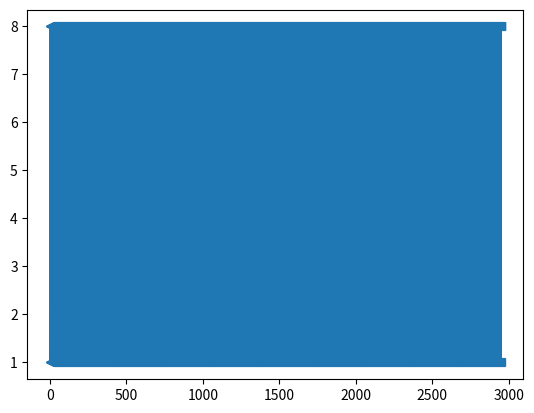

Write the Python code that produced this figure.
#Three lines to make our compiler able to draw:
import sys
import matplotlib
matplotlib.use('Agg')

import matplotlib.pyplot as plt
import numpy as np

ypoints = np.array([1, 8, 1, 8, 1, 8, 1, 8, 1, 8, 1, 8, 1, 8, 1, 8, 1, 8, 1, 8, 1, 8, 1, 8, 1, 8, 1, 8, 1, 8, 1, 8, 1, 8, 1, 8, 1, 8, 1, 8, 1, 8, 1, 8, 1, 8, 1, 8, 1, 8, 1, 8, 1, 8, 1, 8, 1, 8, 1, 8, 1, 8, 1, 8, 1, 8, 1, 8, 1, 8, 1, 8, 1, 8, 1, 8, 1, 8, 1, 8, 1, 8, 1, 8, 1, 8, 1, 8, 1, 8, 1, 8, 1, 8, 1, 8, 1, 8, 1, 8, 1, 8, 1, 8, 1, 8, 1, 8, 1, 8, 1, 8, 1, 8, 1, 8, 1, 8, 1, 8, 1, 8, 1, 8, 1, 8, 1, 8, 1, 8, 1, 8, 1, 8, 1, 8, 1, 8, 1, 8, 1, 8, 1, 8, 1, 8, 1, 8, 1, 8, 1, 8, 1, 8, 1, 8, 1, 8, 1, 8, 1, 8, 1, 8, 1, 8, 1, 8, 1, 8, 1, 8, 1, 8, 1, 8, 1, 8, 1, 8, 1, 8, 1, 8, 1, 8, 1, 8, 1, 8, 1, 8, 1, 8, 1, 8, 1, 8, 1, 8, 1, 8, 1, 8, 1, 8, 1, 8, 1, 8, 1, 8, 1, 8, 1, 8, 1, 8, 1, 8, 1, 8, 1, 8, 1, 8, 1, 8, 1, 8, 1, 8, 1, 8, 1, 8, 1, 8, 1, 8, 1, 8, 1, 8, 1, 8, 1, 8, 1, 8, 1, 8, 1, 8, 1, 8, 1, 8, 1, 8, 1, 8, 1, 8, 1, 8, 1, 8, 1, 8, 1, 8, 1, 8, 1, 8, 1, 8, 1, 8, 1, 8, 1, 8, 1, 8, 1, 8, 1, 8, 1, 8, 1, 8, 1, 8, 1, 8, 1, 8, 1, 8, 1, 8, 1, 8, 1, 8, 1, 8, 1, 8, 1, 8, 1, 8, 1, 8, 1, 8, 1, 8, 1, 8, 1, 8, 1, 8, 1, 8, 1, 8, 1, 8, 1, 8, 1, 8, 1, 8, 1, 8, 1, 8, 1, 8, 1, 8, 1, 8, 1, 8, 1, 8, 1, 8, 1, 8, 1, 8, 1, 8, 1, 8, 1, 8, 1, 8, 1, 8, 1, 8, 1, 8, 1, 8, 1, 8, 1, 8, 1, 8, 1, 8, 1, 8, 1, 8, 1, 8, 1, 8, 1, 8, 1, 8, 1, 8, 1, 8, 1, 8, 1, 8, 1, 8, 1, 8, 1, 8, 1, 8, 1, 8, 1, 8, 1, 8, 1, 8, 1, 8, 1, 8, 1, 8, 1, 8, 1, 8, 1, 8, 1, 8, 1, 8, 1, 8, 1, 8, 1, 8, 1, 8, 1, 8, 1, 8, 1, 8, 1, 8, 1, 8, 1, 8, 1, 8, 1, 8, 1, 8, 1, 8, 1, 8, 1, 8, 1, 8, 1, 8, 1, 8, 1, 8, 1, 8, 1, 8, 1, 8, 1, 8, 1, 8, 1, 8, 1, 8, 1, 8, 1, 8, 1, 8, 1, 8, 1, 8, 1, 8, 1, 8, 1, 8, 1, 8, 1, 8, 1, 8, 1, 8, 1, 8, 1, 8, 1, 8, 1, 8, 1, 8, 1, 8, 1, 8, 1, 8, 1, 8, 1, 8, 1, 8, 1, 8, 1, 8, 1, 8, 1, 8, 1, 8, 1, 8, 1, 8, 1, 8, 1, 8, 1, 8, 1, 8, 1, 8, 1, 8, 1, 8, 1, 8, 1, 8, 1, 8, 1, 8, 1, 8, 1, 8, 1, 8, 1, 8, 1, 8, 1, 8, 1, 8, 1, 8, 1, 8, 1, 8, 1, 8, 1, 8, 1, 8, 1, 8, 1, 8, 1, 8, 1, 8, 1, 8, 1, 8, 1, 8, 1, 8, 1, 8, 1, 8, 1, 8, 1, 8, 1, 8, 1, 8, 1, 8, 1, 8, 1, 8, 1, 8, 1, 8, 1, 8, 1, 8, 1, 8, 1, 8, 1, 8, 1, 8, 1, 8, 1, 8, 1, 8, 1, 8, 1, 8, 1, 8, 1, 8, 1, 8, 1, 8, 1, 8, 1, 8, 1, 8, 1, 8, 1, 8, 1, 8, 1, 8, 1, 8, 1, 8, 1, 8, 1, 8, 1, 8, 1, 8, 1, 8, 1, 8, 1, 8, 1, 8, 1, 8, 1, 8, 1, 8, 1, 8, 1, 8, 1, 8, 1, 8, 1, 8, 1, 8, 1, 8, 1, 8, 1, 8, 1, 8, 1, 8, 1, 8, 1, 8, 1, 8, 1, 8, 1, 8, 1, 8, 1, 8, 1, 8, 1, 8, 1, 8, 1, 8, 1, 8, 1, 8, 1, 8, 1, 8, 1, 8, 1, 8, 1, 8, 1, 8, 1, 8, 1, 8, 1, 8, 1, 8, 1, 8, 1, 8, 1, 8, 1, 8, 1, 8, 1, 8, 1, 8, 1, 8, 1, 8, 1, 8, 1, 8, 1, 8, 1, 8, 1, 8, 1, 8, 1, 8, 1, 8, 1, 8, 1, 8, 1, 8, 1, 8, 1, 8, 1, 8, 1, 8, 1, 8, 1, 8, 1, 8, 1, 8, 1, 8, 1, 8, 1, 8, 1, 8, 1, 8, 1, 8, 1, 8, 1, 8, 1, 8, 1, 8, 1, 8, 1, 8, 1, 8, 1, 8, 1, 8, 1, 8, 1, 8, 1, 8, 1, 8, 1, 8, 1, 8, 1, 8, 1, 8, 1, 8, 1, 8, 1, 8, 1, 8, 1, 8, 1, 8, 1, 8, 1, 8, 1, 8, 1, 8, 1, 8, 1, 8, 1, 8, 1, 8, 1, 8, 1, 8, 1, 8, 1, 8, 1, 8, 1, 8, 1, 8, 1, 8, 1, 8, 1, 8, 1, 8, 1, 8, 1, 8, 1, 8, 1, 8, 1, 8, 1, 8, 1, 8, 1, 8, 1, 8, 1, 8, 1, 8, 1, 8, 1, 8, 1, 8, 1, 8, 1, 8, 1, 8, 1, 8, 1, 8, 1, 8, 1, 8, 1, 8, 1, 8, 1, 8, 1, 8, 1, 8, 1, 8, 1, 8, 1, 8, 1, 8, 1, 8, 1, 8, 1, 8, 1, 8, 1, 8, 1, 8, 1, 8, 1, 8, 1, 8, 1, 8, 1, 8, 1, 8, 1, 8, 1, 8, 1, 8, 1, 8, 1, 8, 1, 8, 1, 8, 1, 8, 1, 8, 1, 8, 1, 8, 1, 8, 1, 8, 1, 8, 1, 8, 1, 8, 1, 8, 1, 8, 1, 8, 1, 8, 1, 8, 1, 8, 1, 8, 1, 8, 1, 8, 1, 8, 1, 8, 1, 8, 1, 8, 1, 8, 1, 8, 1, 8, 1, 8, 1, 8, 1, 8, 1, 8, 1, 8, 1, 8, 1, 8, 1, 8, 1, 8, 1, 8, 1, 8, 1, 8, 1, 8, 1, 8, 1, 8, 1, 8, 1, 8, 1, 8, 1, 8, 1, 8, 1, 8, 1, 8, 1, 8, 1, 8, 1, 8, 1, 8, 1, 8, 1, 8, 1, 8, 1, 8, 1, 8, 1, 8, 1, 8, 1, 8, 1, 8, 1, 8, 1, 8, 1, 8, 1, 8, 1, 8, 1, 8, 1, 8, 1, 8, 1, 8, 1, 8, 1, 8, 1, 8, 1, 8, 1, 8, 1, 8, 1, 8, 1, 8, 1, 8, 1, 8, 1, 8, 1, 8, 1, 8, 1, 8, 1, 8, 1, 8, 1, 8, 1, 8, 1, 8, 1, 8, 1, 8, 1, 8, 1, 8, 1, 8, 1, 8, 1, 8, 1, 8, 1, 8, 1, 8, 1, 8, 1, 8, 1, 8, 1, 8, 1, 8, 1, 8, 1, 8, 1, 8, 1, 8, 1, 8, 1, 8, 1, 8, 1, 8, 1, 8, 1, 8, 1, 8, 1, 8, 1, 8, 1, 8, 1, 8, 1, 8, 1, 8, 1, 8, 1, 8, 1, 8, 1, 8, 1, 8, 1, 8, 1, 8, 1, 8, 1, 8, 1, 8, 1, 8, 1, 8, 1, 8, 1, 8, 1, 8, 1, 8, 1, 8, 1, 8, 1, 8, 1, 8, 1, 8, 1, 8, 1, 8, 1, 8, 1, 8, 1, 8, 1, 8, 1, 8, 1, 8, 1, 8, 1, 8, 1, 8, 1, 8, 1, 8, 1, 8, 1, 8, 1, 8, 1, 8, 1, 8, 1, 8, 1, 8, 1, 8, 1, 8, 1, 8, 1, 8, 1, 8, 1, 8, 1, 8, 1, 8, 1, 8, 1, 8, 1, 8, 1, 8, 1, 8, 1, 8, 1, 8, 1, 8, 1, 8, 1, 8, 1, 8, 1, 8, 1, 8, 1, 8, 1, 8, 1, 8, 1, 8, 1, 8, 1, 8, 1, 8, 1, 8, 1, 8, 1, 8, 1, 8, 1, 8, 1, 8, 1, 8, 1, 8, 1, 8, 1, 8, 1, 8, 1, 8, 1, 8, 1, 8, 1, 8, 1, 8, 1, 8, 1, 8, 1, 8, 1, 8, 1, 8, 1, 8, 1, 8, 1, 8, 1, 8, 1, 8, 1, 8, 1, 8, 1, 8, 1, 8, 1, 8, 1, 8, 1, 8, 1, 8, 1, 8, 1, 8, 1, 8, 1, 8, 1, 8, 1, 8, 1, 8, 1, 8, 1, 8, 1, 8, 1, 8, 1, 8, 1, 8, 1, 8, 1, 8, 1, 8, 1, 8, 1, 8, 1, 8, 1, 8, 1, 8, 1, 8, 1, 8, 1, 8, 1, 8, 1, 8, 1, 8, 1, 8, 1, 8, 1, 8, 1, 8, 1, 8, 1, 8, 1, 8, 1, 8, 1, 8, 1, 8, 1, 8, 1, 8, 1, 8, 1, 8, 1, 8, 1, 8, 1, 8, 1, 8, 1, 8, 1, 8, 1, 8, 1, 8, 1, 8, 1, 8, 1, 8, 1, 8, 1, 8, 1, 8, 1, 8, 1, 8, 1, 8, 1, 8, 1, 8, 1, 8, 1, 8, 1, 8, 1, 8, 1, 8, 1, 8, 1, 8, 1, 8, 1, 8, 1, 8, 1, 8, 1, 8, 1, 8, 1, 8, 1, 8, 1, 8, 1, 8, 1, 8, 1, 8, 1, 8, 1, 8, 1, 8, 1, 8, 1, 8, 1, 8, 1, 8, 1, 8, 1, 8, 1, 8, 1, 8, 1, 8, 1, 8, 1, 8, 1, 8, 1, 8, 1, 8, 1, 8, 1, 8, 1, 8, 1, 8, 1, 8, 1, 8, 1, 8, 1, 8, 1, 8, 1, 8, 1, 8, 1, 8, 1, 8, 1, 8, 1, 8, 1, 8, 1, 8, 1, 8, 1, 8, 1, 8, 1, 8, 1, 8, 1, 8, 1, 8, 1, 8, 1, 8, 1, 8, 1, 8, 1, 8, 1, 8, 1, 8, 1, 8, 1, 8, 1, 8, 1, 8, 1, 8, 1, 8, 1, 8, 1, 8, 1, 8, 1, 8, 1, 8, 1, 8, 1, 8, 1, 8, 1, 8, 1, 8, 1, 8, 1, 8, 1, 8, 1, 8, 1, 8, 1, 8, 1, 8, 1, 8, 1, 8, 1, 8, 1, 8, 1, 8, 1, 8, 1, 8, 1, 8, 1, 8, 1, 8, 1, 8, 1, 8, 1, 8, 1, 8, 1, 8, 1, 8, 1, 8, 1, 8, 1, 8, 1, 8, 1, 8, 1, 8, 1, 8, 1, 8, 1, 8, 1, 8, 1, 8, 1, 8, 1, 8, 1, 8, 1, 8, 1, 8, 1, 8, 1, 8, 1, 8, 1, 8, 1, 8, 1, 8, 1, 8, 1, 8, 1, 8, 1, 8, 1, 8, 1, 8, 1, 8, 1, 8, 1, 8, 1, 8, 1, 8, 1, 8, 1, 8, 1, 8, 1, 8, 1, 8, 1, 8, 1, 8, 1, 8, 1, 8, 1, 8, 1, 8, 1, 8, 1, 8, 1, 8, 1, 8, 1, 8, 1, 8, 1, 8, 1, 8, 1, 8, 1, 8, 1, 8, 1, 8, 1, 8, 1, 8, 1, 8, 1, 8, 1, 8, 1, 8, 1, 8, 1, 8, 1, 8, 1, 8, 1, 8, 1, 8, 1, 8, 1, 8, 1, 8, 1, 8, 1, 8, 1, 8, 1, 8, 1, 8, 1, 8, 1, 8, 1, 8, 1, 8, 1, 8, 1, 8, 1, 8, 1, 8, 1, 8, 1, 8, 1, 8, 1, 8, 1, 8, 1, 8, 1, 8, 1, 8, 1, 8, 1, 8, 1, 8, 1, 8, 1, 8, 1, 8, 1, 8, 1, 8, 1, 8, 1, 8, 1, 8, 1, 8, 1, 8, 1, 8, 1, 8, 1, 8, 1, 8, 1, 8, 1, 8, 1, 8, 1, 8, 1, 8, 1, 8, 1, 8, 1, 8, 1, 8, 1, 8, 1, 8, 1, 8, 1, 8, 1, 8, 1, 8, 1, 8, 1, 8, 1, 8, 1, 8, 1, 8, 1, 8, 1, 8, 1, 8, 1, 8, 1, 8, 1, 8, 1, 8, 1, 8, 1, 8, 1, 8, 1, 8, 1, 8, 1, 8, 1, 8, 1, 8, 1, 8, 1, 8, 1, 8, 1, 8, 1, 8, 1, 8, 1, 8, 1, 8, 1, 8, 1, 8, 1, 8, 1, 8, 1, 8, 1, 8, 1, 8, 1, 8, 1, 8, 1, 8, 1, 8, 1, 8, 1, 8, 1, 8, 1, 8, 1, 8, 1, 8, 1, 8, 1, 8, 1, 8, 1, 8, 1, 8, 1, 8, 1, 8, 1, 8, 1, 8, 1, 8, 1, 8, 1, 8, 1, 8, 1, 8, 1, 8, 1, 8, 1, 8, 1, 8, 1, 8, 1, 8, 1, 8, 1, 8, 1, 8, 1, 8, 1, 8, 1, 8, 1, 8, 1, 8, 1, 8, 1, 8, 1, 8, 1, 8, 1, 8, 1, 8, 1, 8, 1, 8, 1, 8, 1, 8, 1, 8, 1, 8, 1, 8, 1, 8, 1, 8, 1, 8, 1, 8, 1, 8, 1, 8, 1, 8, 1, 8, 1, 8, 1, 8, 1, 8, 1, 8, 1, 8, 1, 8, 1, 8, 1, 8, 1, 8, 1, 8, 1, 8, 1, 8, 1, 8, 1, 8, 1, 8, 1, 8, 1, 8, 1, 8, 1, 8, 1, 8, 1, 8, 1, 8, 1, 8, 1, 8, 1, 8, 1, 8, 1, 8, 1, 8, 1, 8, 1, 8, 1, 8, 1, 8, 1, 8, 1, 8, 1, 8, 1, 8, 1, 8, 1, 8, 1, 8, 1, 8, 1, 8, 1, 8, 1, 8, 1, 8, 1, 8, 1, 8, 1, 8, 1, 8, 1, 8, 1, 8, 1, 8, 1, 8, 1, 8, 1, 8, 1, 8, 1, 8, 1, 8, 1, 8, 1, 8, 1, 8, 1, 8, 1, 8, 1, 8, 1, 8, 1, 8, 1, 8, 1, 8, 1, 8, 1, 8, 1, 8, 1, 8, 1, 8, 1, 8, 1, 8, 1, 8, 1, 8, 1, 8, 1, 8, 1, 8, 1, 8, 1, 8, 1, 8, 1, 8, 1, 8, 1, 8, 1, 8, 1, 8, 1, 8, 1, 8, 1, 8, 1, 8, 1, 8, 1, 8, 1, 8, 1, 8, 1, 8, 1, 8, 1, 8, 1, 8, 1, 8, 1, 8, 1, 8, 1, 8, 1, 8, 1, 8, 1, 8, 1, 8, 1, 8, 1, 8, 1, 8, 1, 8, 1, 8, 1, 8, 1, 8, 1, 8, 1, 8, 1, 8, 1, 8, 1, 8, 1, 8, 1, 8, 1, 8, 1, 8, 1, 8, 1, 8, 1, 8, 1, 8, 1, 8, 1, 8, 1, 8, 1, 8, 1, 8, 1, 8, 1, 8, 1, 8, 1, 8, 1, 8, 1, 8, 1, 8, 1, 8, 1, 8, 1, 8, 1, 8, 1, 8, 1, 8, 1, 8, 1, 8, 1, 8, 1, 8, 1, 8, 1, 8, 1, 8, 1, 8, 1, 8, 1, 8, 1, 8, 1, 8, 1, 8, 1, 8, 1, 8, 1, 8, 1, 8, 1, 8, 1, 8, 1, 8, 1, 8, 1, 8, 1, 8, 1, 8, 1, 8, 1, 8, 1, 8, 1, 8, 1, 8, 1, 8, 1, 8, 1, 8, 1, 8, 1, 8, 1, 8, 1, 8, 1, 8, 1, 8, 1, 8, 1, 8, 1, 8, 1, 8, 1, 8, 1, 8, 1, 8, 1, 8, 1, 8, 1, 8, 1, 8, 1, 8, 1, 8, 1, 8, 1, 8, 1, 8, 1, 8, 1, 8, 1, 8, 1, 8, 1, 8, 1, 8, 1, 8, 1, 8, 1, 8, 1, 8, 1, 8, 1, 8, 1, 8, 1, 8, 1, 8, 1, 8, 1, 8, 1, 8, 1, 8, 1, 8, 1, 8, 1, 8, 1, 8, 1, 8, 1, 8, 1, 8, 1, 8, 1, 8, 1, 8, 1, 8, 1, 8, 1, 8, 1, 8, 1, 8, 1, 8, 1, 8, 1, 8, 1, 8, 1, 8, 1, 8, 1, 8, 1, 8, 1, 8, 1, 8, 1, 8, 1, 8, 1, 8, 1, 8, 1, 8, 1, 8, 1, 8, 1, 8, 1, 8, 1, 8, 1, 8, 1, 8, 1, 8, 1, 8, 1, 8, 1, 8, 1, 8, 1, 8, 1, 8, 1, 8, 1, 8, 1, 8, 1, 8, 1, 8, 1, 8, 1, 8, 1, 8, 1, 8, 1, 8, 1, 8, 1, 8, 1, 8, 1, 8, 1, 8, 1, 8, 1, 8, 1, 8, 1, 8, 1, 8, 1, 8, 1, 8, 1, 8, 1, 8, 1, 8, 1, 8, 1, 8, 1, 8, 1, 8, 1, 8, 1, 8, 1, 8, 1, 8, 1, 8, 1, 8, 1, 8, 1, 8, 1, 8, 1, 8, 1, 8, 1, 8, 1, 8, 1, 8, 1, 8, 1, 8, 1, 8, 1, 8, 1, 8, 1, 8, 1, 8, 1, 8, 1, 8, 1, 8, 1, 8, 1, 8, 1, 8, 1, 8, 1, 8, 1, 8, 1, 8, 1, 8, 1, 8, 1, 8, 1, 8, 1, 8, 1, 8, 1, 8, 1, 8, 1, 8, 1, 8, 1, 8, 1, 8, 1, 8, 1, 8, 1, 8, 1, 8, 1, 8, 1, 8, 1, 8, 1, 8, 1, 8, 1, 8, 1, 8, 1, 8, 1, 8, 1, 8, 1, 8, 1, 8, 1, 8, 1, 8, 1, 8, 1, 8, 1, 8, 1, 8 ])

plt.plot(ypoints, marker = '<')
plt.show()

#Two  lines to make our compiler able to draw:
plt.savefig(sys.stdout.buffer)
sys.stdout.flush()
